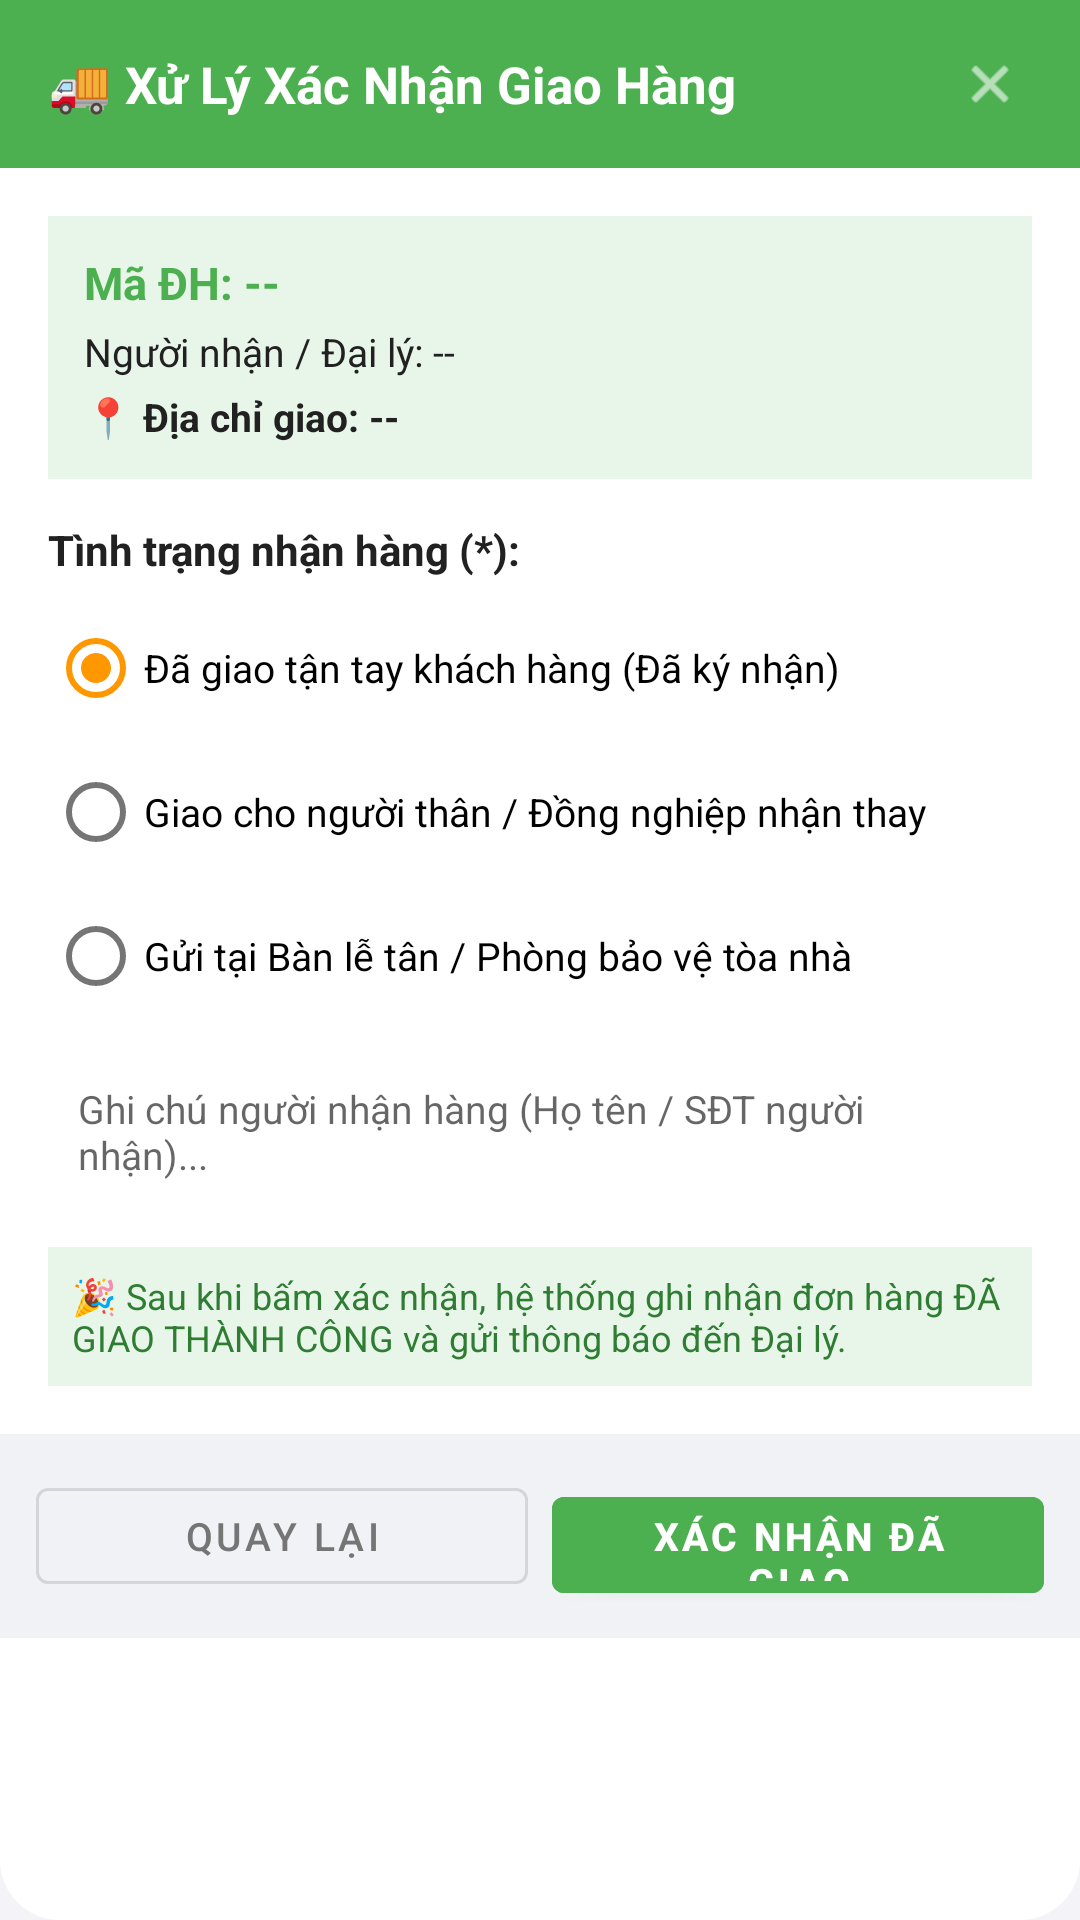

Write the Android layout XML for this screen, with the resource values it uses.
<!-- AndroidManifest.xml: application theme Theme.QuanLyDaiLy -->
<!-- res/layout/dialog_delivery_order.xml -->
<?xml version="1.0" encoding="utf-8"?>
<LinearLayout xmlns:android="http://schemas.android.com/apk/res/android"
    xmlns:app="http://schemas.android.com/apk/res-auto"
    android:layout_width="match_parent"
    android:layout_height="wrap_content"
    android:background="@drawable/bg_dialog_card"
    android:orientation="vertical">

    
    <LinearLayout
        android:layout_width="match_parent"
        android:layout_height="wrap_content"
        android:background="#4CAF50"
        android:gravity="center_vertical"
        android:orientation="horizontal"
        android:paddingHorizontal="16dp"
        android:paddingVertical="14dp">

        <TextView
            android:id="@+id/tvDeliveryTitle"
            android:layout_width="0dp"
            android:layout_height="wrap_content"
            android:layout_weight="1"
            android:text="🚚 Xử Lý Xác Nhận Giao Hàng"
            android:textColor="@color/white"
            android:textSize="17sp"
            android:textStyle="bold" />

        <ImageView
            android:id="@+id/btnDeliveryDialogClose"
            android:layout_width="28dp"
            android:layout_height="28dp"
            android:background="?attr/selectableItemBackgroundBorderless"
            android:contentDescription="Đóng"
            android:padding="4dp"
            android:src="@android:drawable/ic_menu_close_clear_cancel"
            app:tint="@color/white" />
    </LinearLayout>

    
    <androidx.core.widget.NestedScrollView
        android:layout_width="match_parent"
        android:layout_height="wrap_content"
        android:fillViewport="true">

        <LinearLayout
            android:layout_width="match_parent"
            android:layout_height="wrap_content"
            android:orientation="vertical"
            android:padding="16dp">

            
            <LinearLayout
                android:layout_width="match_parent"
                android:layout_height="wrap_content"
                android:background="#E8F5E9"
                android:orientation="vertical"
                android:padding="12dp">

                <TextView
                    android:id="@+id/tvDeliveryMaDH"
                    android:layout_width="wrap_content"
                    android:layout_height="wrap_content"
                    android:text="Mã ĐH: --"
                    android:textColor="@color/status_green"
                    android:textSize="15sp"
                    android:textStyle="bold" />

                <TextView
                    android:id="@+id/tvDeliveryMaDL"
                    android:layout_width="wrap_content"
                    android:layout_height="wrap_content"
                    android:layout_marginTop="4dp"
                    android:text="Người nhận / Đại lý: --"
                    android:textColor="@color/text_primary"
                    android:textSize="13sp" />

                <TextView
                    android:id="@+id/tvDeliveryDiemGiao"
                    android:layout_width="wrap_content"
                    android:layout_height="wrap_content"
                    android:layout_marginTop="4dp"
                    android:text="📍 Địa chỉ giao: --"
                    android:textColor="@color/text_primary"
                    android:textSize="13sp"
                    android:textStyle="bold" />
            </LinearLayout>

            <TextView
                android:layout_width="wrap_content"
                android:layout_height="wrap_content"
                android:layout_marginTop="14dp"
                android:text="Tình trạng nhận hàng (*):"
                android:textColor="@color/text_primary"
                android:textSize="14sp"
                android:textStyle="bold" />

            <RadioGroup
                android:id="@+id/rgDeliveryOptions"
                android:layout_width="match_parent"
                android:layout_height="wrap_content"
                android:layout_marginTop="6dp">

                <RadioButton
                    android:id="@+id/rbDeliveredDirect"
                    android:layout_width="match_parent"
                    android:layout_height="wrap_content"
                    android:checked="true"
                    android:text="Đã giao tận tay khách hàng (Đã ký nhận)"
                    android:textSize="13sp" />

                <RadioButton
                    android:id="@+id/rbDeliveredRelative"
                    android:layout_width="match_parent"
                    android:layout_height="wrap_content"
                    android:text="Giao cho người thân / Đồng nghiệp nhận thay"
                    android:textSize="13sp" />

                <RadioButton
                    android:id="@+id/rbDeliveredGuard"
                    android:layout_width="match_parent"
                    android:layout_height="wrap_content"
                    android:text="Gửi tại Bàn lễ tân / Phòng bảo vệ tòa nhà"
                    android:textSize="13sp" />
            </RadioGroup>

            <EditText
                android:id="@+id/etDeliveryNote"
                android:layout_width="match_parent"
                android:layout_height="wrap_content"
                android:layout_marginTop="8dp"
                android:background="@drawable/bg_search_input"
                android:hint="Ghi chú người nhận hàng (Họ tên / SĐT người nhận)..."
                android:minLines="2"
                android:gravity="top"
                android:padding="10dp"
                android:textColor="@color/text_primary"
                android:textSize="13sp" />

            <TextView
                android:layout_width="match_parent"
                android:layout_height="wrap_content"
                android:layout_marginTop="12dp"
                android:background="#E8F5E9"
                android:padding="8dp"
                android:text="🎉 Sau khi bấm xác nhận, hệ thống ghi nhận đơn hàng ĐÃ GIAO THÀNH CÔNG và gửi thông báo đến Đại lý."
                android:textColor="#2E7D32"
                android:textSize="12sp" />

        </LinearLayout>
    </androidx.core.widget.NestedScrollView>

    
    <LinearLayout
        android:layout_width="match_parent"
        android:layout_height="wrap_content"
        android:background="#F0F2F5"
        android:orientation="horizontal"
        android:padding="12dp">

        <Button
            android:id="@+id/btnDeliveryClose"
            style="@style/Widget.MaterialComponents.Button.OutlinedButton"
            android:layout_width="0dp"
            android:layout_height="44dp"
            android:layout_marginEnd="8dp"
            android:layout_weight="1"
            android:text="Quay lại"
            android:textColor="@color/text_secondary"
            android:textSize="13sp" />

        <Button
            android:id="@+id/btnConfirmDeliverySubmit"
            style="@style/Widget.MaterialComponents.Button"
            android:layout_width="0dp"
            android:layout_height="44dp"
            android:layout_weight="1"
            android:backgroundTint="#4CAF50"
            android:text="Xác Nhận Đã Giao"
            android:textColor="@color/white"
            android:textSize="13sp"
            android:textStyle="bold" />
    </LinearLayout>

</LinearLayout>
<!-- resources referenced by this layout -->
<resources>
  <color name="status_green">#4CAF50</color>
  <color name="text_primary">#212121</color>
  <color name="text_secondary">#757575</color>
  <color name="white">#FFFFFFFF</color>
  <!-- drawable bg_dialog_card (drawable) -->
  <?xml version="1.0" encoding="utf-8"?>
  <shape xmlns:android="http://schemas.android.com/apk/res/android"
      android:shape="rectangle">
      <corners
          android:topLeftRadius="20dp"
          android:topRightRadius="20dp"
          android:bottomLeftRadius="20dp"
          android:bottomRightRadius="20dp" />
      <solid android:color="@color/white" />
  </shape>
  <style name="Theme.QuanLyDaiLy" parent="Theme.MaterialComponents.Light.DarkActionBar">
          <item name="colorPrimary">@color/primary</item>
          <item name="colorPrimaryVariant">@color/primary_dark</item>
          <item name="colorOnPrimary">@color/white</item>
          <item name="colorSecondary">@color/accent</item>
          <item name="android:statusBarColor">@color/primary_dark</item>
          <item name="android:windowBackground">@color/bg_light</item>
          <item name="android:windowDisablePreview">true</item>
      </style>
  <color name="primary">#1E88E5</color>
  <color name="primary_dark">#1565C0</color>
  <color name="accent">#FF9800</color>
  <color name="bg_light">#F4F4F8</color>
</resources>
